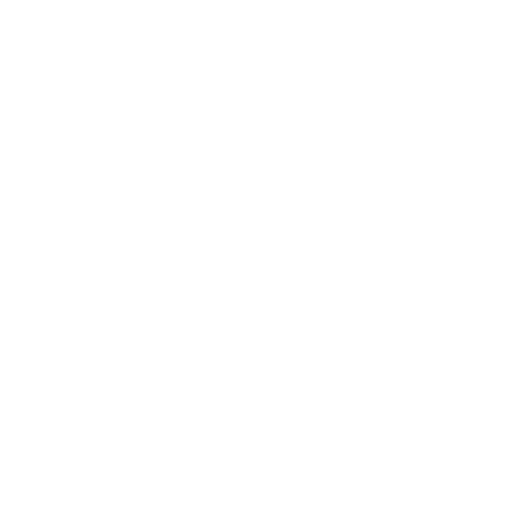
t = 0.00 s
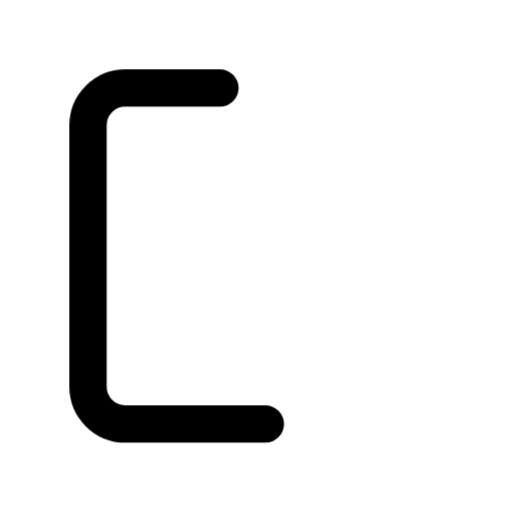
t = 0.44 s
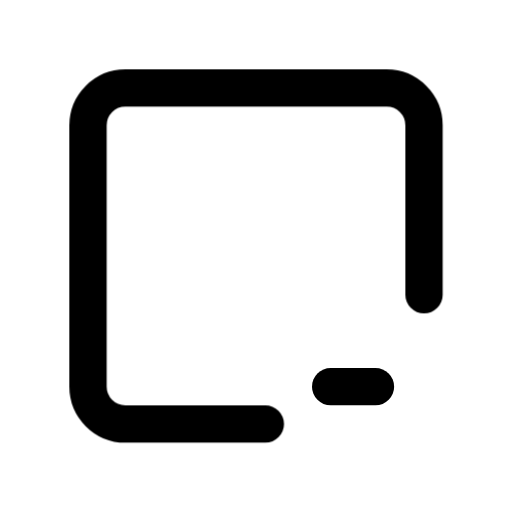
t = 0.86 s
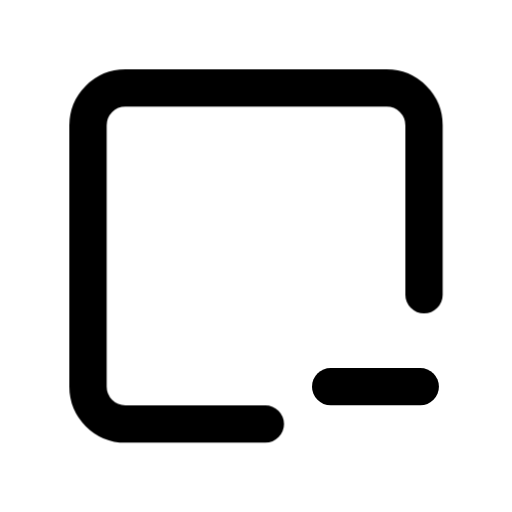
t = 1.15 s
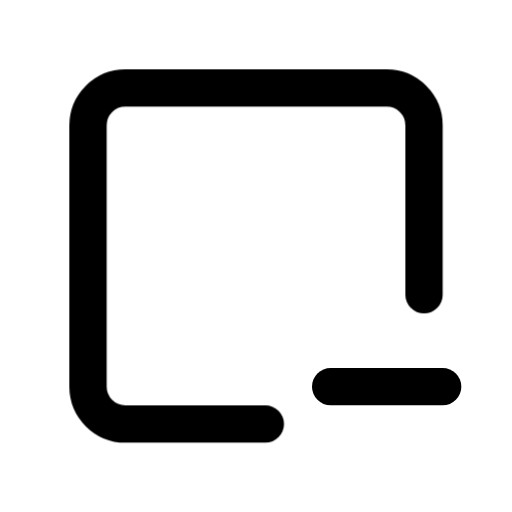
t = 1.69 s
t = 2.09 s: frame unchanged from t = 1.69 s, image omitted

The animated SVG that drew these frames (rendered in a browser with its animation timeline set to each time). Animation: 2 CSS @keyframes rules; one cycle of 2.40 s, repeats indefinitely.

<svg xmlns="http://www.w3.org/2000/svg" width="24" height="24" fill="none" stroke="currentColor" stroke-linecap="round" stroke-linejoin="round" stroke-width="2" viewBox="0 0 24 24">
    <!-- Generated by scripts/icon-expansion/generate.mjs -->
    <!-- Adapted from Tabler Icons 3.34.1.
MIT License

Copyright (c) 2020-2024 Paweł Kuna

Permission is hereby granted, free of charge, to any person obtaining a copy
of this software and associated documentation files (the "Software"), to deal
in the Software without restriction, including without limitation the rights
to use, copy, modify, merge, publish, distribute, sublicense, and/or sell
copies of the Software, and to permit persons to whom the Software is
furnished to do so, subject to the following conditions:

The above copyright notice and this permission notice shall be included in all
copies or substantial portions of the Software.

THE SOFTWARE IS PROVIDED "AS IS", WITHOUT WARRANTY OF ANY KIND, EXPRESS OR
IMPLIED, INCLUDING BUT NOT LIMITED TO THE WARRANTIES OF MERCHANTABILITY,
FITNESS FOR A PARTICULAR PURPOSE AND NONINFRINGEMENT. IN NO EVENT SHALL THE
AUTHORS OR COPYRIGHT HOLDERS BE LIABLE FOR ANY CLAIM, DAMAGES OR OTHER
LIABILITY, WHETHER IN AN ACTION OF CONTRACT, TORT OR OTHERWISE, ARISING FROM,
OUT OF OR IN CONNECTION WITH THE SOFTWARE OR THE USE OR OTHER DEALINGS IN THE
SOFTWARE. -->
    <style>
        @media (prefers-reduced-motion: no-preference) {
            @keyframes ira-design-square-minus-row-0 { 0% { stroke-dashoffset: 1; opacity: 0; } 1% { opacity: 1; } 30%, 87% { stroke-dashoffset: 0; opacity: 1; } 100% { stroke-dashoffset: 0; opacity: 0; } }
            [data-ira-design-reveal="square-minus"] [data-design-ink="row-0"] { stroke-dasharray: 1 1; animation: ira-design-square-minus-row-0 2.4s linear infinite; }
            @keyframes ira-design-square-minus-row-2 { 0%, 24% { stroke-dashoffset: 1; opacity: 0; } 25% { opacity: 1; } 54%, 87% { stroke-dashoffset: 0; opacity: 1; } 100% { stroke-dashoffset: 0; opacity: 0; } }
            [data-ira-design-reveal="square-minus"] [data-design-ink="row-2"] { stroke-dasharray: 1 1; animation: ira-design-square-minus-row-2 2.4s linear infinite; }
        }
    </style>
    <g data-ira-design-reveal="square-minus" data-design-kind="box"><g transform="translate(1.5 1.5) scale(.875)"><path data-design-ink="row-0" pathLength="1" d="M12.5 21L5 21A2 2 0 0 1 3 19L3 5A2 2 0 0 1 5 3L19 3A2 2 0 0 1 21 5L21 15"/></g><g transform="translate(1.5 1.5) scale(.875)"><path data-design-ink="row-2" pathLength="1" d="M16 19L22 19"/></g></g>
</svg>
